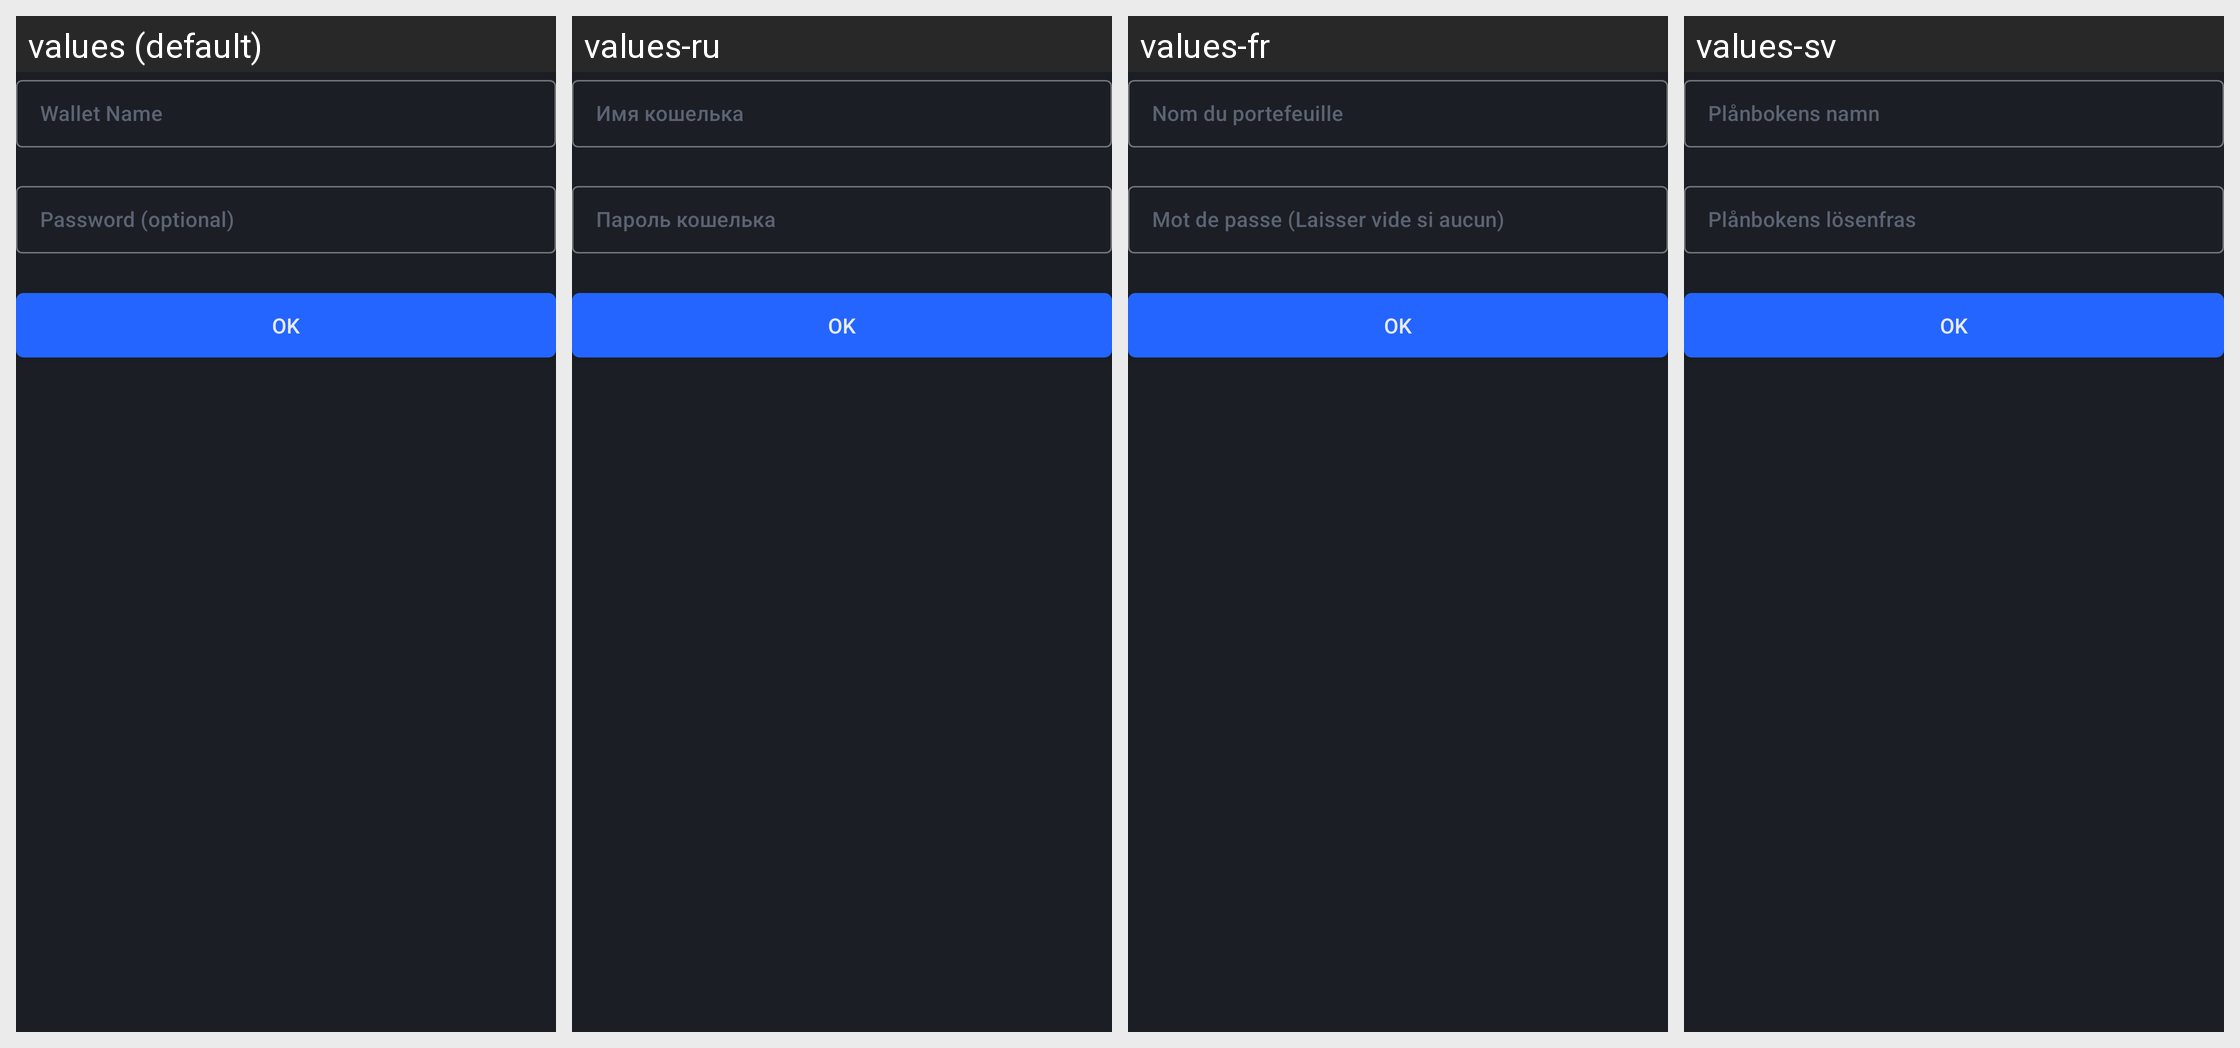

For this localized Android screen grid, give each drawn string resource with its value in every locale shown.
Android screen res/layout/fragment_generate.xml rendered under 4 locales, left to right: values (default), values-ru, values-fr, values-sv. Device: Nexus 5 (rendered at 1080×1920; each locale shown at half size, 540×960, under a caption strip naming it); theme AppTheme.
Other locales in the repository, not shown: values-cat, values-de, values-el, values-eo, values-es, values-et, values-hu, values-it, values-ja, values-nb, values-nl, values-pt, values-pt-rBR, values-ro, values-sk, values-sr, values-uk, values-zh-rCN, values-zh-rTW.
Strings drawn on this screen, with the default value and each locale's value (text and hints the layout hard-codes, and strings that could not be matched under every locale, appear in the picture but are not listed):

generate_name_hint
  values: Wallet Name
  values-ru: Имя кошелька
  values-fr: Nom du portefeuille
  values-sv: Plånbokens namn

generate_password_hint
  values: Password (optional)
  values-ru: Пароль кошелька
  values-fr: Mot de passe (Laisser vide si aucun)
  values-sv: Plånbokens lösenfras
